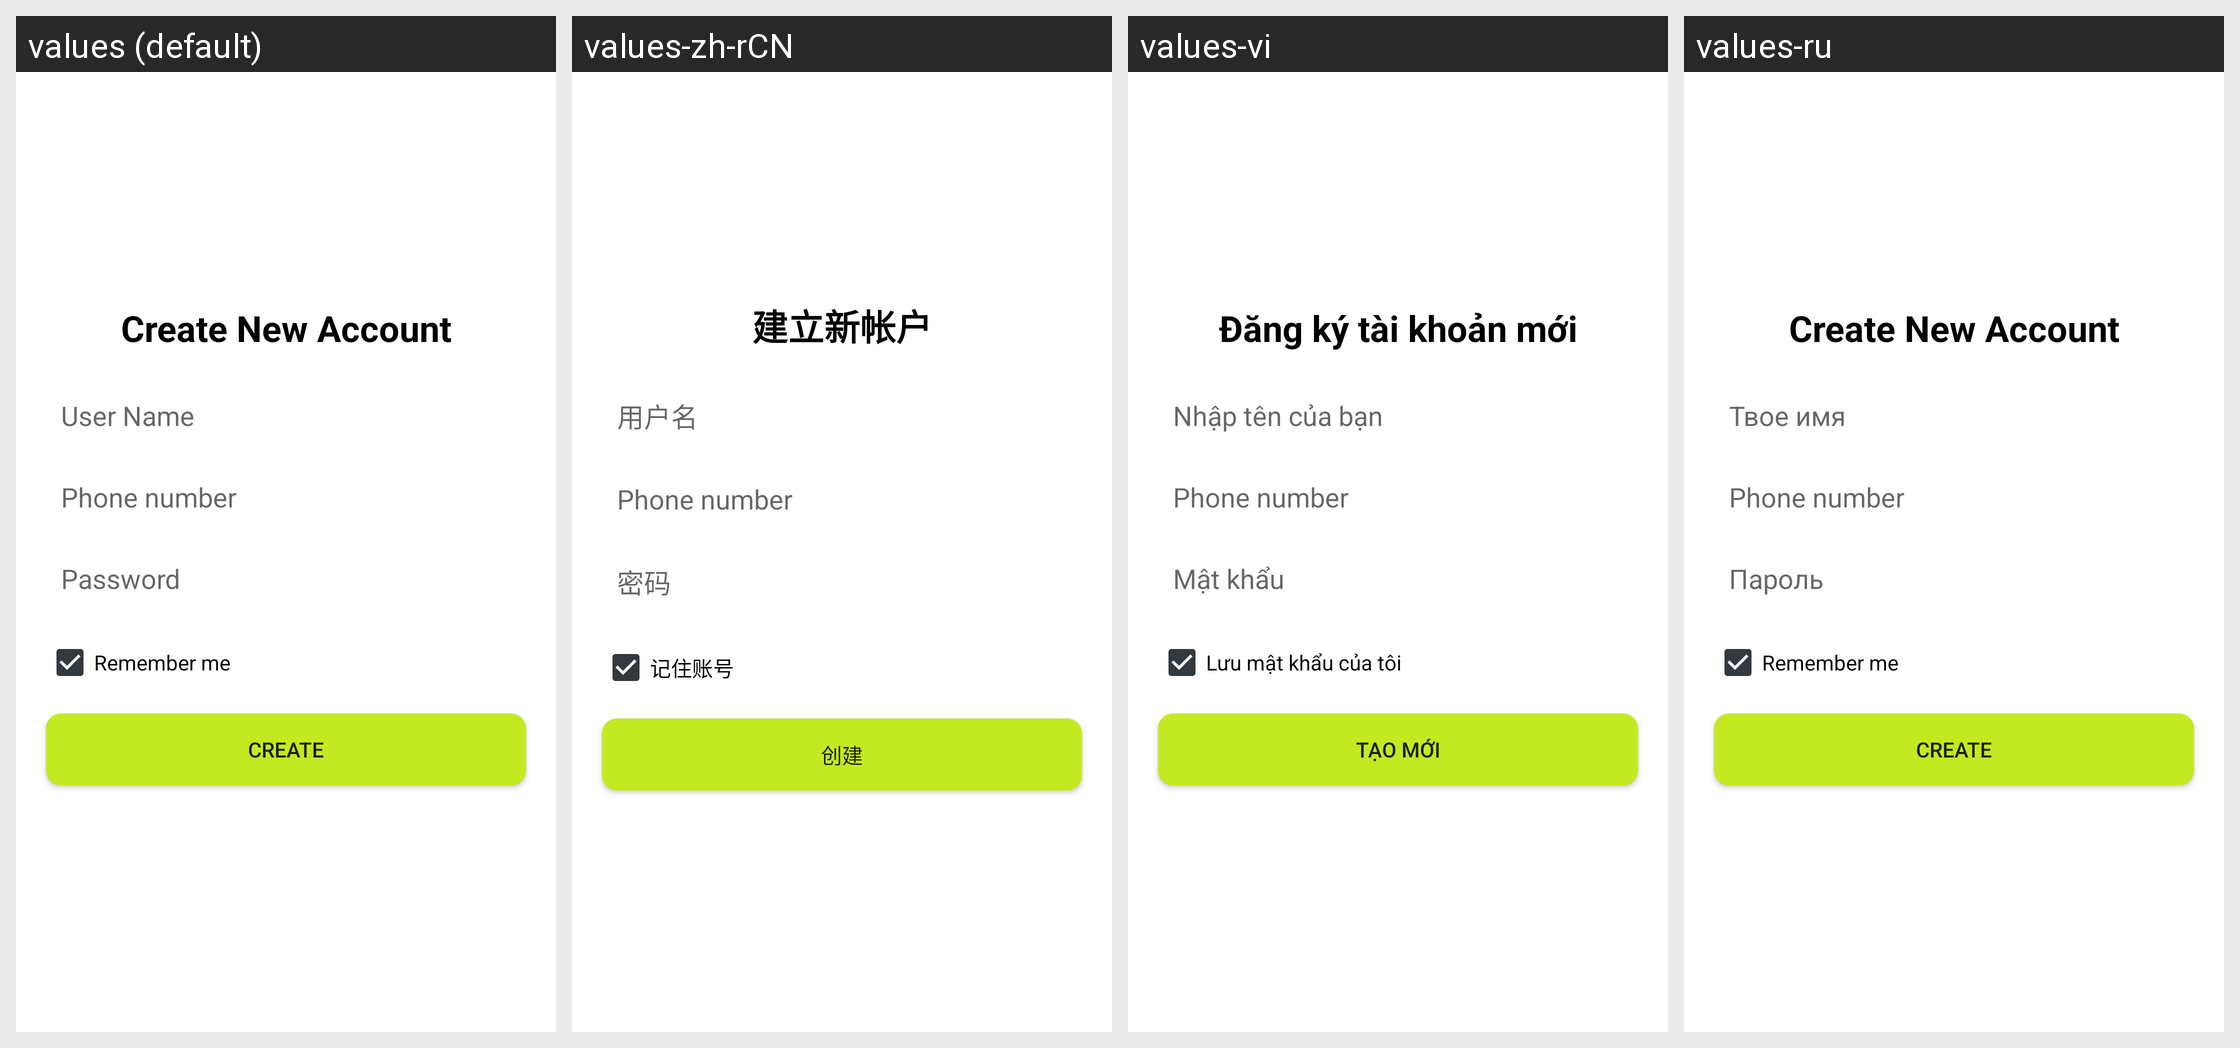

Locale-by-locale string values for the Android screen shown in this grid:
Android screen res/layout/fragment_sig_up_with_number.xml rendered under 4 locales, left to right: values (default), values-zh-rCN, values-vi, values-ru. Device: Nexus 5 (rendered at 1080×1920; each locale shown at half size, 540×960, under a caption strip naming it); theme AppTheme.
Other locales in the repository, not shown: values-ja.
Strings drawn on this screen, with the default value and each locale's value (text and hints the layout hard-codes, and strings that could not be matched under every locale, appear in the picture but are not listed):

create_new_account
  values: Create New Account
  values-zh-rCN: 建立新帐户
  values-vi: Đăng ký tài khoản mới
  values-ru: Create New Account  [not translated; the default value is used]

user_name
  values: User Name
  values-zh-rCN: 用户名
  values-vi: Nhập tên của bạn
  values-ru: Твое имя

password
  values: Password
  values-zh-rCN: 密码
  values-vi: Mật khẩu
  values-ru: Пароль

remember_me
  values: Remember me
  values-zh-rCN: 记住账号
  values-vi: Lưu mật khẩu của tôi
  values-ru: Remember me  [not translated; the default value is used]

create
  values: create
  values-zh-rCN: 创建
  values-vi: Tạo mới
  values-ru: create  [not translated; the default value is used]
